pico-8 play session: hold → + tap 🅾

[t = 1 s] hold → ~1s, tap 🅾 ~2×
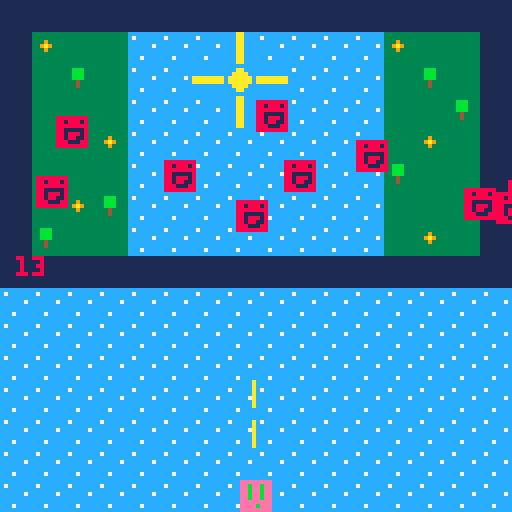
[t = 6 s] hold → ~6s, tap 🅾 ~10×
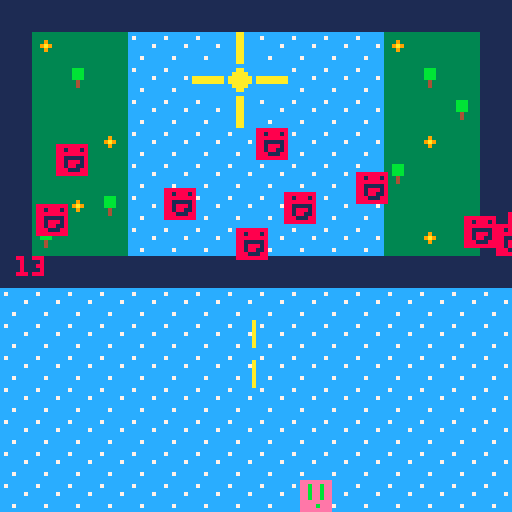
[t = 8 s] hold → ~8s, tap 🅾 ~14×
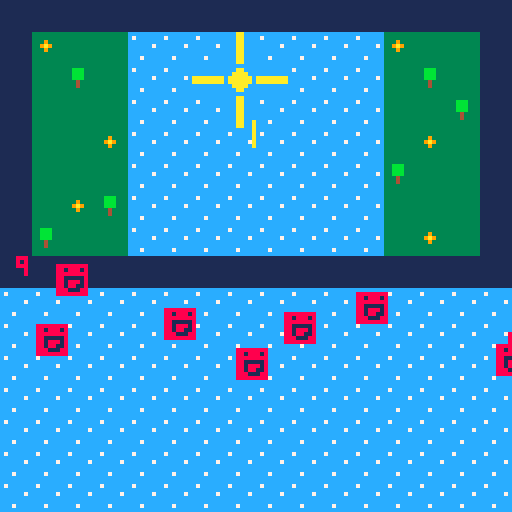

pico-8 cartridge
version 38
__lua__
-- personnage

p = {x=64,y=64,sprite=1}


-- enemies

actors = {}


-- creer enemies

function make_actor(x,y,sprite)
 local actor = {}
 actor.x = x
 actor.y = y
 actor.sprite = sprite
 actor.dx = 0
 actor.dy = 0
 actor.tag = 0
 actor.box = {x1=0,y1=0,x2=7,y2=7}
 add(actors,actor)
 return actor
end


-- initialisation

function _init()
 p = make_actor(60,120,1)
 p.cooldown = 0
 p.tag = 1
 p.box = {x1=1,y1=1,x2=6,y2=6}
  for i = 1,10 do
  mstr = make_actor(rnd(128),rnd(32),17)
  mstr.dy = 0.5
  mstr.tag = 2
  end
end


-- deplacement enemies

function move_actors()
 for a in all(actors) do
  a.x += a.dx
  a.y += a.dy
 end
end
  
  
-- dessiner ennemies

function draw_actors()
 for a in all(actors) do
  spr(a.sprite,a.x,a.y)
  if (a.x<-8 or a.x>=128 or
      a.y<-8 or a.y>=128) then
  del(actors,a)
 end
end
 
 
-- fonction projectile

function shoot()
 if(p.cooldown>0) p.cooldown-=1
 if (p.cooldown) == 0 and (btn(❎)) then 
    bullet = make_actor(p.x,p.y-3,19)
    bullet.dy = -1
    bullet.tag = 1
    p.cooldown = 10
 end
end


-- faire des boxs

function get_box(a)
 local box = {}
 box.x1 = a.x+a.box.x1
 box.y1 = a.y+a.box.y1
 box.x2 = a.x+a.box.x2
 box.y2 = a.x+a.box.y2
 return box
end

  
-- verifier si collisions

function check_coll(a,b)
 if (a == b or a.tag == b.tag) return false
  local box_a = get_box(a)
  local box_b = get_box(b)
   if (box_a.x1 > box_b.x2 or
       box_a.y1 > box_b.y2 or
       box_b.x1 > box_a.x2 or
       box_b.y1 > box_a.y2) then
   return false
  end
 return true
end
  

-- collisions
  
function collisions()
 for a in all(actors) do
  for b in all(actors) do
   if (check_coll(a,b) == true) then
    del(actors,a)
    del(actors,b)
   end
  end
 end
end
  

-- update

function _update()
 if (btn(⬅️)) p.x -=1
 if (btn(➡️)) p.x +=1
 if (btn(⬆️)) p.y -=1
 if (btn(⬇️)) p.y +=1
 shoot()
 move_actors()
 collisions()
end
end 


-- dessiner

function _draw()
 cls()
 map(0,0,0,0,16,16)
 draw_actors()
 print(#actors,4,64,8)
end
__gfx__
00000000eeeeeeee00000000cccccccc000000001111111100000000cccccccc00000000cccaaccc000000003333333300000000333333330000000033333333
00000000eebeebee00000000c7cccccc000000001111111100000000cccaaccc00000000cccaaccc000000003333333300000000333333330000000033bbb333
00700700eebeebee00000000cccccccc000000001111111100000000ccaaaacc00000000cccaaccc000000003339333300000000333333330000000033bbb333
00077000eebeebee00000000cccccc7c000000001111111100000000caaaaaac00000000cccaaccc00000000339a933300000000333333330000000033bbb333
00077000eebeebee00000000cccccccc000000001111111100000000caaaaaac00000000cccaaccc000000003339333300000000333333330000000033343333
00700700eeeeeeee00000000cccccccc000000001111111100000000ccaaaacc00000000cccaaccc000000003333333300000000333333330000000033343333
00000000eeeebeee00000000ccc7cccc000000001111111100000000cccaaccc00000000cccaaccc000000003333333300000000333333330000000033333333
00000000eeeeeeee00000000cccccccc000000001111111100000000cccccccc00000000cccaaccc000000003333333300000000333333330000000033333333
000000008888888800000000000000000000000000000000000000000000000000000000cccccccc000000000000000000000000000000000000000000000000
000000008818881800000000000a00000000000000000000000000000000000000000000cccccccc000000000000000000000000000000000000000000000000
000000008888888800000000000a00000000000000000000000000000000000000000000cccccccc000000000000000000000000000000000000000000000000
000000008811111800000000000a00000000000000000000000000000000000000000000aaaaaaaa000000000000000000000000000000000000000000000000
000000008818881800000000000a00000000000000000000000000000000000000000000aaaaaaaa000000000000000000000000000000000000000000000000
000000008818811800000000000a00000000000000000000000000000000000000000000cccccccc000000000000000000000000000000000000000000000000
000000008881118800000000000a00000000000000000000000000000000000000000000cccccccc000000000000000000000000000000000000000000000000
000000008888888800000000000a00000000000000000000000000000000000000000000cccccccc000000000000000000000000000000000000000000000000
00000000000000000000000000000000000000000000000000000000000000000000000000000000000000000000000000000000000000000000000000000000
00000000000000000000000000000000000000000000000000000000000000000000000000000000000000000000000000000000000000000000000000000000
00000000000000000000000000000000000000000000000000000000000000000000000000000000000000000000000000000000000000000000000000000000
00000000000000000000000000000000000000000000000000000000000000000000000000000000000000000000000000000000000000000000000000000000
00000000000000000000000000000000000000000000000000000000000000000000000000000000000000000000000000000000000000000000000000000000
00000000000000000000000000000000000000000000000000000000000000000000000000000000000000000000000000000000000000000000000000000000
00000000000000000000000000000000000000000000000000000000000000000000000000000000000000000000000000000000000000000000000000000000
00000000000000000000000000000000000000000000000000000000000000000000000000000000000000000000000000000000000000000000000000000000
00000000000000000000000000000000000000000000000000000000000000000000000000000000000000000000000000000000000000000000000000000000
00000000000000000000000000000000000000000000000000000000000000000000000000000000000000000000000000000000000000000000000000000000
00000000000000000000000000000000000000000000000000000000000000000000000000000000000000000000000000000000000000000000000000000000
00000000000000000000000000000000000000000000000000000000000000000000000000000000000000000000000000000000000000000000000000000000
00000000000000000000000000000000000000000000000000000000000000000000000000000000000000000000000000000000000000000000000000000000
00000000000000000000000000000000000000000000000000000000000000000000000000000000000000000000000000000000000000000000000000000000
00000000000000000000000000000000000000000000000000000000000000000000000000000000000000000000000000000000000000000000000000000000
00000000000000000000000000000000000000000000000000000000000000000000000000000000000000000000000000000000000000000000000000000000
00000000000000000000000000000000000000000000000000000000000000000000000000000000000000000000000000000000000000000000000000000000
00000000000000000000000000000000000000000000000000000000000000000000000000000000000000000000000000000000000000000000000000000000
00000000000000000000000000000000000000000000000000000000000000000000000000000000000000000000000000000000000000000000000000000000
00000000000000000000000000000000000000000000000000000000000000000000000000000000000000000000000000000000000000000000000000000000
00000000000000000000000000000000000000000000000000000000000000000000000000000000000000000000000000000000000000000000000000000000
00000000000000000000000000000000000000000000000000000000000000000000000000000000000000000000000000000000000000000000000000000000
00000000000000000000000000000000000000000000000000000000000000000000000000000000000000000000000000000000000000000000000000000000
00000000000000000000000000000000000000000000000000000000000000000000000000000000000000000000000000000000000000000000000000000000
00000000000000000000000000000000000000000000000000000000000000000000000000000000000000000000000000000000000000000000000000000000
00000000000000000000000000000000000000000000000000000000000000000000000000000000000000000000000000000000000000000000000000000000
00000000000000000000000000000000000000000000000000000000000000000000000000000000000000000000000000000000000000000000000000000000
00000000000000000000000000000000000000000000000000000000000000000000000000000000000000000000000000000000000000000000000000000000
00000000000000000000000000000000000000000000000000000000000000000000000000000000000000000000000000000000000000000000000000000000
00000000000000000000000000000000000000000000000000000000000000000000000000000000000000000000000000000000000000000000000000000000
00000000000000000000000000000000000000000000000000000000000000000000000000000000000000000000000000000000000000000000000000000000
00000000000000000000000000000000000000000000000000000000000000000000000000000000000000000000000000000000000000000000000000000000
00000000000000000000000000000000000000000000000000000000000000000000000000000000000000000000000000000000000000000000000000000000
00000000000000000000000000000000000000000000000000000000000000000000000000000000000000000000000000000000000000000000000000000000
00000000000000000000000000000000000000000000000000000000000000000000000000000000000000000000000000000000000000000000000000000000
00000000000000000000000000000000000000000000000000000000000000000000000000000000000000000000000000000000000000000000000000000000
00000000000000000000000000000000000000000000000000000000000000000000000000000000000000000000000000000000000000000000000000000000
00000000000000000000000000000000000000000000000000000000000000000000000000000000000000000000000000000000000000000000000000000000
00000000000000000000000000000000000000000000000000000000000000000000000000000000000000000000000000000000000000000000000000000000
00000000000000000000000000000000000000000000000000000000000000000000000000000000000000000000000000000000000000000000000000000000
00000000000000000000000000000000000000000000000000000000000000000000000000000000000000000000000000000000000000000000000000000000
00000000000000000000000000000000000000000000000000000000000000000000000000000000000000000000000000000000000000000000000000000000
00000000000000000000000000000000000000000000000000000000000000000000000000000000000000000000000000000000000000000000000000000000
00000000000000000000000000000000000000000000000000000000000000000000000000000000000000000000000000000000000000000000000000000000
00000000000000000000000000000000000000000000000000000000000000000000000000000000000000000000000000000000000000000000000000000000
00000000000000000000000000000000000000000000000000000000000000000000000000000000000000000000000000000000000000000000000000000000
00000000000000000000000000000000000000000000000000000000000000000000000000000000000000000000000000000000000000000000000000000000
00000000000000000000000000000000000000000000000000000000000000000000000000000000000000000000000000000000000000000000000000000000
30303030303030303030303030303030303030303030303030303030303030303030303030303030303030303030303030303030303030303030303030303030
30303030303030303030303030303030303030303030303030303030303030303030303030303030303030303030303030303030303030303030303030303030
30303030303030303030303030303030303030303030303030303030303030303030303030303030303030303030303030303030303030303030303030303030
30303030303030303030303030303030303030303030303030303030303030303030303030303030303030303030303030303030303030303030303030303030
30303030303030303030303030303030303030303030303030303030303030303030303030303030303030303030303030303030303030303030303030303030
30303030303030303030303030303030303030303030303030303030303030303030303030303030303030303030303030303030303030303030303030303030
30303030303030303030303030303030303030303030303030303030303030303030303030303030303030303030303030303030303030303030303030303030
30303030303030303030303030303030303030303030303030303030303030303030303030303030303030303030303030303030303030303030303030303030
30303030303030303030303030303030303030303030303030303030303030303030303030303030303030303030303030303030303030303030303030303030
30303030303030303030303030303030303030303030303030303030303030303030303030303030303030303030303030303030303030303030303030303030
30303030303030303030303030303030303030303030303030303030303030303030303030303030303030303030303030303030303030303030303030303030
30303030303030303030303030303030303030303030303030303030303030303030303030303030303030303030303030303030303030303030303030303030
30303030303030303030303030303030303030303030303030303030303030303030303030303030303030303030303030303030303030303030303030303030
30303030303030303030303030303030303030303030303030303030303030303030303030303030303030303030303030303030303030303030303030303030
30303030303030303030303030303030303030303030303030303030303030303030303030303030303030303030303030303030303030303030303030303030
30303030303030303030303030303030303030303030303030303030303030303030303030303030303030303030303030303030303030303030303030303030
30303030303030303030303030303030303030303030303030303030303030303030303030303030303030303030303000003030303030303030303030303030
30303030303030303030303030303030303030303030303030303030303030303030303030303030303030303030303030303030303030303030303030303030
30303030303030303030303030303030303030303030303030303030303030303030303030303030303030303030303000003030303030303030303030303030
30303030303030303030303030303030303030303030303030303030303030303030303030303030303030303030303030303030303030303030303030303030
30303030303030303030303030303030303030303030303030303030303030303030303030303030303030303030303030303030303030303030303030303030
30303030303030303030303030303030303030303030303030303030303030303030303030303030303030303030303030303030303030303030303030303030
30303030303030303030303030303030303030303030303030303030303030303030303030303030303030303030303030303030303030303030303030303030
30303030303030303030303030303030303030303030303030303030303030303030303030303030303030303030303030303030303030303030303030303030
30303030303030303030303030303030303030303030303030303030303030303030303030303030303030303030303030303030303030303030303030303030
30303030303030303030303030303030303030303030303030303030303030303030303030303030303030303030303030303030303030303030303030303030
30303030303030303030303030303030303030303030303030303030303030303030303030303030303030303030303030303030303030303030303030303030
30303030303030303030303030303030303030303030303030303030303030303030303030303030303030303030303030303030303030303030303030303030
30303030303030303030303030303030303030303030303030303030303030303030303030303030303030303030303030303030303030303030303030303030
30303030303030303030303030303030303030303030303030303030303030303030303030303030303030303030303030303030303030303030303030303030
30303030303030303030303030303030303030303030303030303030303030303030303030303030303030303030303030303030303030303030303030303030
30303030303030303030303030303030303030303030303030303030303030303030303030303030303030303030303030303030303030303030303030303030
30303030303030303030303030303030303030303030303030303030303030303030303030303030303030303030303030303030303030303030303030303030
30303030303030303030303030303030303030303030303030303030303030303030303030303030303030303030303030303030303030303030303030303030
30303030303030303030303030303030303030303030303030303030303030303030303030303030303030303030303030303030303030303030303030303030
30303030303030303030303030303030303030303030303030303030303030303030303030303030303030303030303030303030303030303030303030303030
30303030303030303030303030303030303030303030303030303030303030303030303030303030303030303030303030303030303030303030303030303030
30303030303030303030303030303030303030303030303030303030303030303030303030303030303030303030303030303030303030303030303030303030
30303030303030303030303030303030303030303030303030303030303030303030303030303030303030303030303030303030303030303030303030303030
30303030303030303030303030303030303030303030303030303030303030303030303030303030303030303030303030303030303030303030303030303030
30303030303030303030303030303030303030303030303030303030303030303030303030303030303030303030303030303030303030303030303030303030
30303030303030303030303030303030303030303030303030303030303030303030303030303030303030303030303030303030303030303030303030303030
30303030303030303030303030303030303030303030303030303030303030303030303030303030303030303030303030303030303030303030303030303030
30303030303030303030303030303030303030303030303030303030303030303030303030303030303030303030303030303030303030303030303030303030
30303030303030303030303030303030303030303030303030303030303030303030303030303030303030303030303030303030303030303030303030303030
30303030303030303030303030303030303030303030303030303030303030303030303030303030303030303030303030303030303030303030303030303030
30303030303030303030303030303030303030303030303030303030303030303030303030303030303030303030303030303030303030303030303030303030
30303030303030303030303030303030303030303030303030303030303030303030303030303030303030303030303030303030303030303030303030303030
30303030303030303030303030303030303030303030303030303030303030303030303030303030303030303030303030303030303030303030303030303030
30303030303030303030303030303030303030303030303030303030303030303030303030303030303030303030303030303030303030303030303030303030
30303030303030303030303030303030303030303030303030303030303030303030303030303030303030303030303030303030303030303030303030303030
30303030303030303030303030303030303030303030303030303030303030303030303030303030303030303030303030303030303030303030303030303030
30303030303030303030303030303030303030303030303030303030303030303030303030303030303030303030303030303030303030303030303030303030
30303030303030303030303030303030303030303030303030303030303030303030303030303030303030303030303030303030303030303030303030303030
30303030303030303030303030303030303030303030303030303030303030303030303030303030303030303030303030303030303030303030303030303030
30303030303030303030303030303030303030303030303030303030303030303030303030303030303030303030303030303030303030303030303030303030
30303030303030303030303030303030303030303030303030303030303030303030303030303030303030303030303030303030303030303030303030303030
30303030303030303030303030303030303030303030303030303030303030303030303030303030303030303030303030303030303030303030303030303030
30303030303030303030303030303030303030303030303030303030303030303030303030303030303030303030303030303030303030303030303030303030
30303030303030303030303030303030303030303030303030303030303030303030303030303030303030303030303030303030303030303030303030303030
30303030303030303030303030303030303030303030303030303030303030303030303030303030303030303030303030303030303030303030303030303030
30303030303030303030303030303030303030303030303030303030303030303030000000000000000000000000000000000000000000000000000000000000
30303030303030303030303030303030303030303030303030303030303030303030303030303030303030303030303030303030303030303030303030303030
30303030303030303030303030303030303030303030303030303030303030303030000000000000000000000000000000000000000000000000000000000000
__map__
0505050505050505050505050505050503030303030303030303030303030303030303030303030303030303030303030303030303030303030303030303030303030303030303030303030303030303030303030303030000000000000000000000000000000303030303030303030303030303030303030303030303030303
050b0d0d03030309030303030b0d0d0503030303030303030303030303030303030303030303030303030303030303030303030303030303030303030303030303030303030303030303030303030303030303030303030000000000000000000000000000000303030303030303030303030303030303030303030303030303
050d0f0d03031907190303030d0f0d0503030303030303030303030303030303030303030303030303030303030303030303030303030303030303030303030303030303030303030303030303030303030303030303030303030303030303030303030303030303030303030303030303030303030303030303030303030303
050d0d0d03030309030303030d0d0f0503030303030303030303030303030303030303030303030303030303030303030303030303030303030303030303030303030303030303030303030303030303030303030303030303030303030303030303030303030303030303030303030303030303030303030303030303030303
050d0d0b03030303030303030d0b0d0503030303030303030303030303030303030303030303030303030303030303030303030303030303030303030303030303030303030303030303030303030303030303030303030303030303030303030303030303030303030303030303030303030303030303030303030303030303
050d0d0d03030303030303030f0d0d0503030303030303030303030303030303030303030303030303030303030303030303030303030303030303030303030303030303030303030303030303030303030303030303030303030303030303030303030303030303030303030303030303030303030303030303030303030303
050d0b0f03030303030303030d0d0d0503030303030303030303030303030303030303030303030303030303030303030303030303030303030303030303030303030303030303030303030303030303030303030303030303030303030303030303030303030303030303030303030303030303030303030303030303030303
050f0d0d03030303030303030d0b0d0503030303030303030303030303030303030303030303030303030303030303030303030303030303030303030303030303030303030303030303030303030303030303030303030303030303030303030303030303030303030303030303030303030303030303030303030303030303
0505050505050505050505050505050503030303030303030303030303030303030303030303030303030303030303030303030303030303030303030303030303030303030303030303030303030303030303030303030303030303030303030303030303030303030303030303030303030303030303030303030303030303
0303030303030303030303030303030303030303030303030303030303030303030303030303030303030303030303030303030303030303030303030303030303030303030303030303030303030303030303030303030303030303030303030303030303030303030303030300000000000003030303030303030303030303
0303030303030303030303030303030303030303030303030303030303030303030303030303030303030303030303030303030303030303030303030303030303030303030303030303030303030303030303030303030303030303030303030303030303030303030303030303030303030303030303030303030303030303
0303030303030303030303030303030303030303030303030303030303030303030303030303030303030303030303030303030303030303030303030303030303030303030303030303030303030303030303030303030300000000030303030303030303030303030303030303030303030303030303030303030303030303
0303030303030303030303030303030303030303030303030303030303030303030303030303030303030303030303030303030303030303030303030303030303030303030303030303030303030303030303030303030303030303030303030303030303030303030303030303030303030303030303030303030303030303
0303030303030303030303030303030303030303030303030303030303030303030303030303030303030303030303030303030303030303030303030303030303030303030303030303030303030303030303030303030303030303030303030303030303030303030303030303030303030303030303030303030303030303
0303030303030303030303030303030303030303030303030303030303030303030303030303030303030303030303030303030303030303030303030303030303030303030303030303030303030303030303030303030303030303030303030303030303030303030303030303030303030303030303030303030303030303
0303030303030303030303030303030303030303030303030303030303030303030303030303030303030303030303030303030303030303030303030303030303030303030303030303030303030303030303030303030303030303030303030303030303030303030303030303030303030303030303030303030303030303
0303030303030303030303030303030303030303030303030303030303030303030303030303030303030303030303030303030303030303030303030303030303030303030303030303030303030303030303030303030303030303030303030303030303030303030303030303030303030303030303030303030303030303
0303030303030303030303030303030303030303030303030303030303030303030303030303030303030303030303030303030303030303030303030303030303030303030303030303030303030303030303030303030303030303030303030303030303030303030303030303030303030303030303030303030303030303
0303030303030303030303030303030303030303030303030303030303030303030303030303030303030303030303030303030303030303030303030303030303030303030303030303030303030303030303030303030303030303030303030303030303030303030303030303030303030303030303030303030303030303
0303030303030303030303030303030303030303030303030303030303030303030303030303030303030303030303030303030303030303030303030303030303030303030303030303030303030303030303030303030303030303030303030303030303030303030303030303030303030303030303030303030303030303
0303030303030303030303030303030303030303030303030303030303030303030303030303030303030303030303030303030303030303030303030303030303030303030303030303030303030303030303030303030303030303030303030303030303030303030303030303030303030303030303030303030303030303
0303030303030303030303030303030303030303030303030303030303030303030303030303030303030303030303030303030303030303030303030303030303030303030303030303030303030303030303030303030303030303030303030303030303030303030303030303030303030303030303030303030303030303
0303030303030303030303030303030303030303030303030303030303030303030303030303030303030303030303030303030303030303030303030303030303030303030303030303030303030303030303030303030303030303030303030303030303030303030303030303030303030303030303030303030303030303
0303030303030303030303030303030303030303030303030303030303030303030303030303030303030303030303030303030303030303030303030303030303030303030303030303030303030303030303030303030303030303030303030303030303030303030303030303030303030303030303030303030303030303
0303030303030303030303030303030303030303030303030303030303030303030303030303030303030303030303030303030303030303030303030303030303030303030303030303030303030303030303030303030303030303030303030303030303030303030303030303030303030303030303030303030303030303
0303030303030303030303030303030303030303030303030303030303030303030303030303030303030303030303030303030303030303030303030303030303030303030303030303030303030303030303030303030303030303030303030303030303030303030303030303030303030303030303030303030303030303
0303030303030303030303030303030303030303030303030303030303030303030303030303030303030303030303030303030303030303030303030303030303030303030303030303030303030303030303030303030303030303030303030303030303030303030303030303030303030303030303030303030303030303
0303030303030303030303030303030303030303030303030303030303030303030303030303030303030303030303030303030303030303030303030303030303030303030303030303030303030303030303030303030303030303030303030303030303030303030303030303030303030303030303030303030303030303
0303030303030303030303030303030303030303030303030303030303030303030303030303030303030303030303030303030303030303030303030303030303030303030303030303030303030303030303030303030303030303030303030303030303030303030303030303030303030303030303030303030303030303
0303030303030303030303030303030303030303030303030303030303030303030303030303030303030303030303030303030303030303030303030303030303030303030303030303030303030303030303030303030303030303030303030303030303030303030303030303030303030303030303030303030303030303
0303030303030303030303030303030303030303030303030303030303030303030303030303030303030303030303030303030303030303030303030303030303030303030303030303030303030303030303030303030303030303030303030303030303030303030303030303030303030303030303030303030303030303
0303030303030303030303030303030303030303030303030303030303030303030303030303030303030303030303030303030303030303030303030303030303030303030303030303030303030303030303030303030303030303030303030303030303030303030303030303030303030303030303030303030303030303
